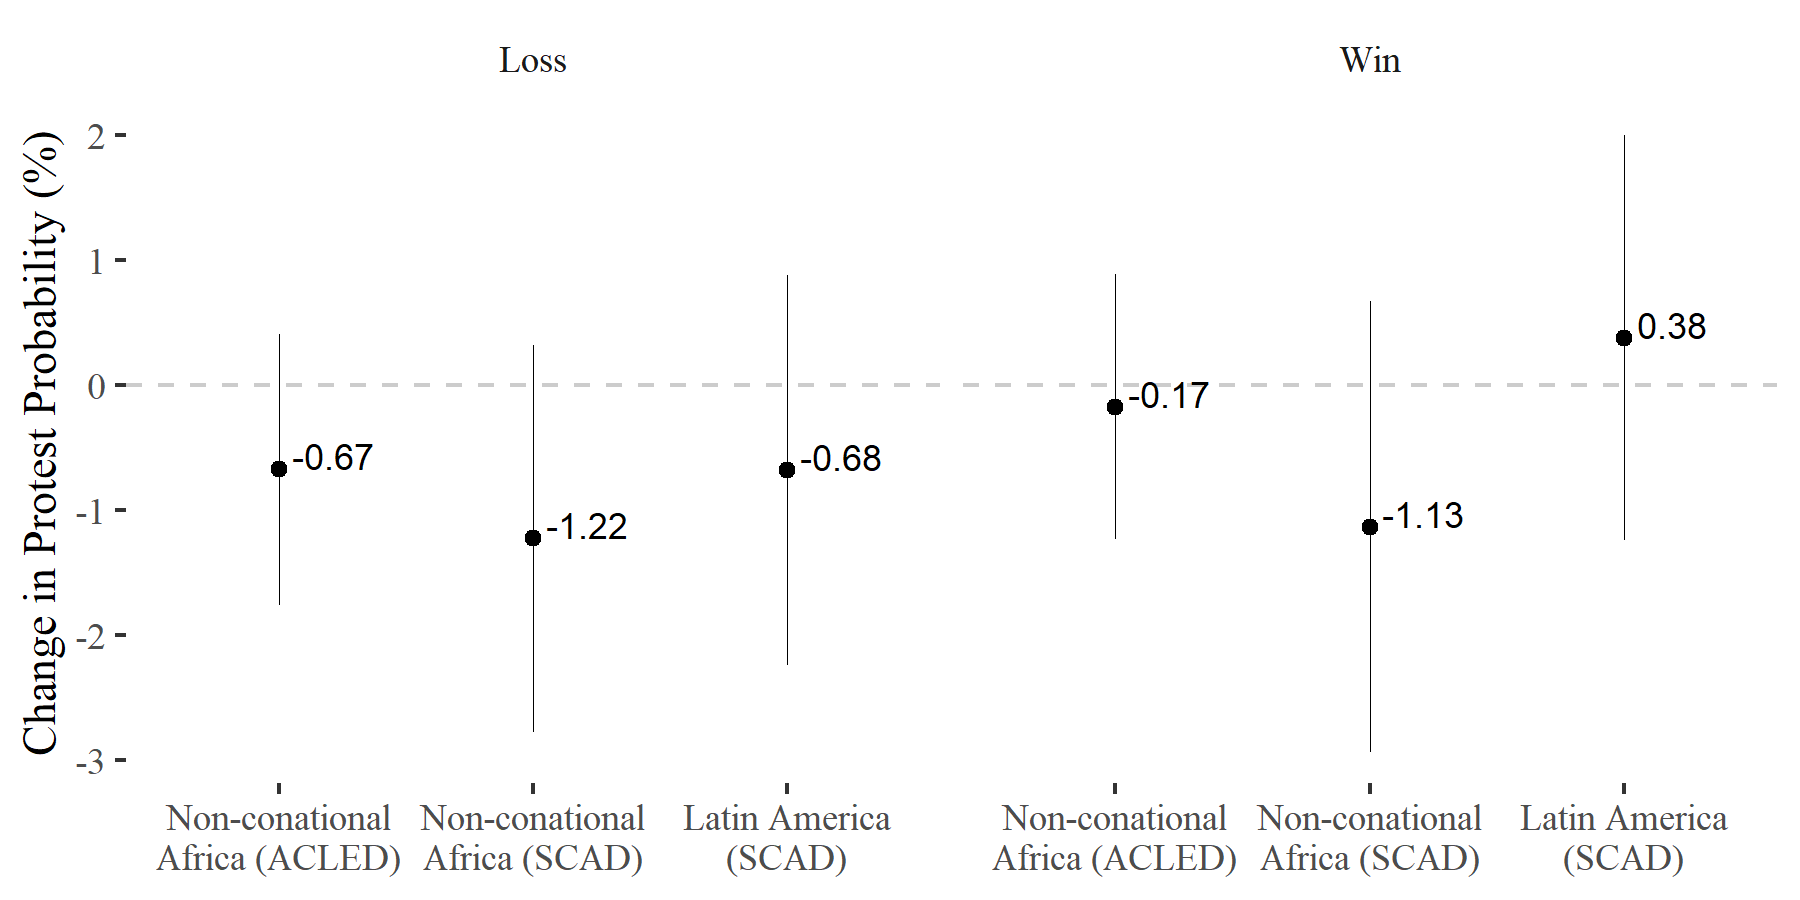

Source data for this figure (header and first rows):
ov, var, x, coef, se, lwr, upr, n, df, p, star
acled_event_type1_africa_dif3, lose, lose, -0.67, 0.55, -1.76, 0.41, 35481, 35479, 0.22, 
scad_protest_africa_dif3, lose, lose, -1.22, 0.79, -2.77, 0.32, 31788, 31786, 0.12, 
scad_protest_america_dif3, lose, lose, -0.68, 0.8, -2.24, 0.88, 31788, 31786, 0.39, 
acled_event_type1_africa_dif3, win, win, -0.17, 0.54, -1.23, 0.89, 34033, 34031, 0.75, 
scad_protest_africa_dif3, win, win, -1.13, 0.92, -2.93, 0.67, 30689, 30687, 0.22, 
scad_protest_america_dif3, win, win, 0.38, 0.83, -1.24, 2, 30689, 30687, 0.64, 
